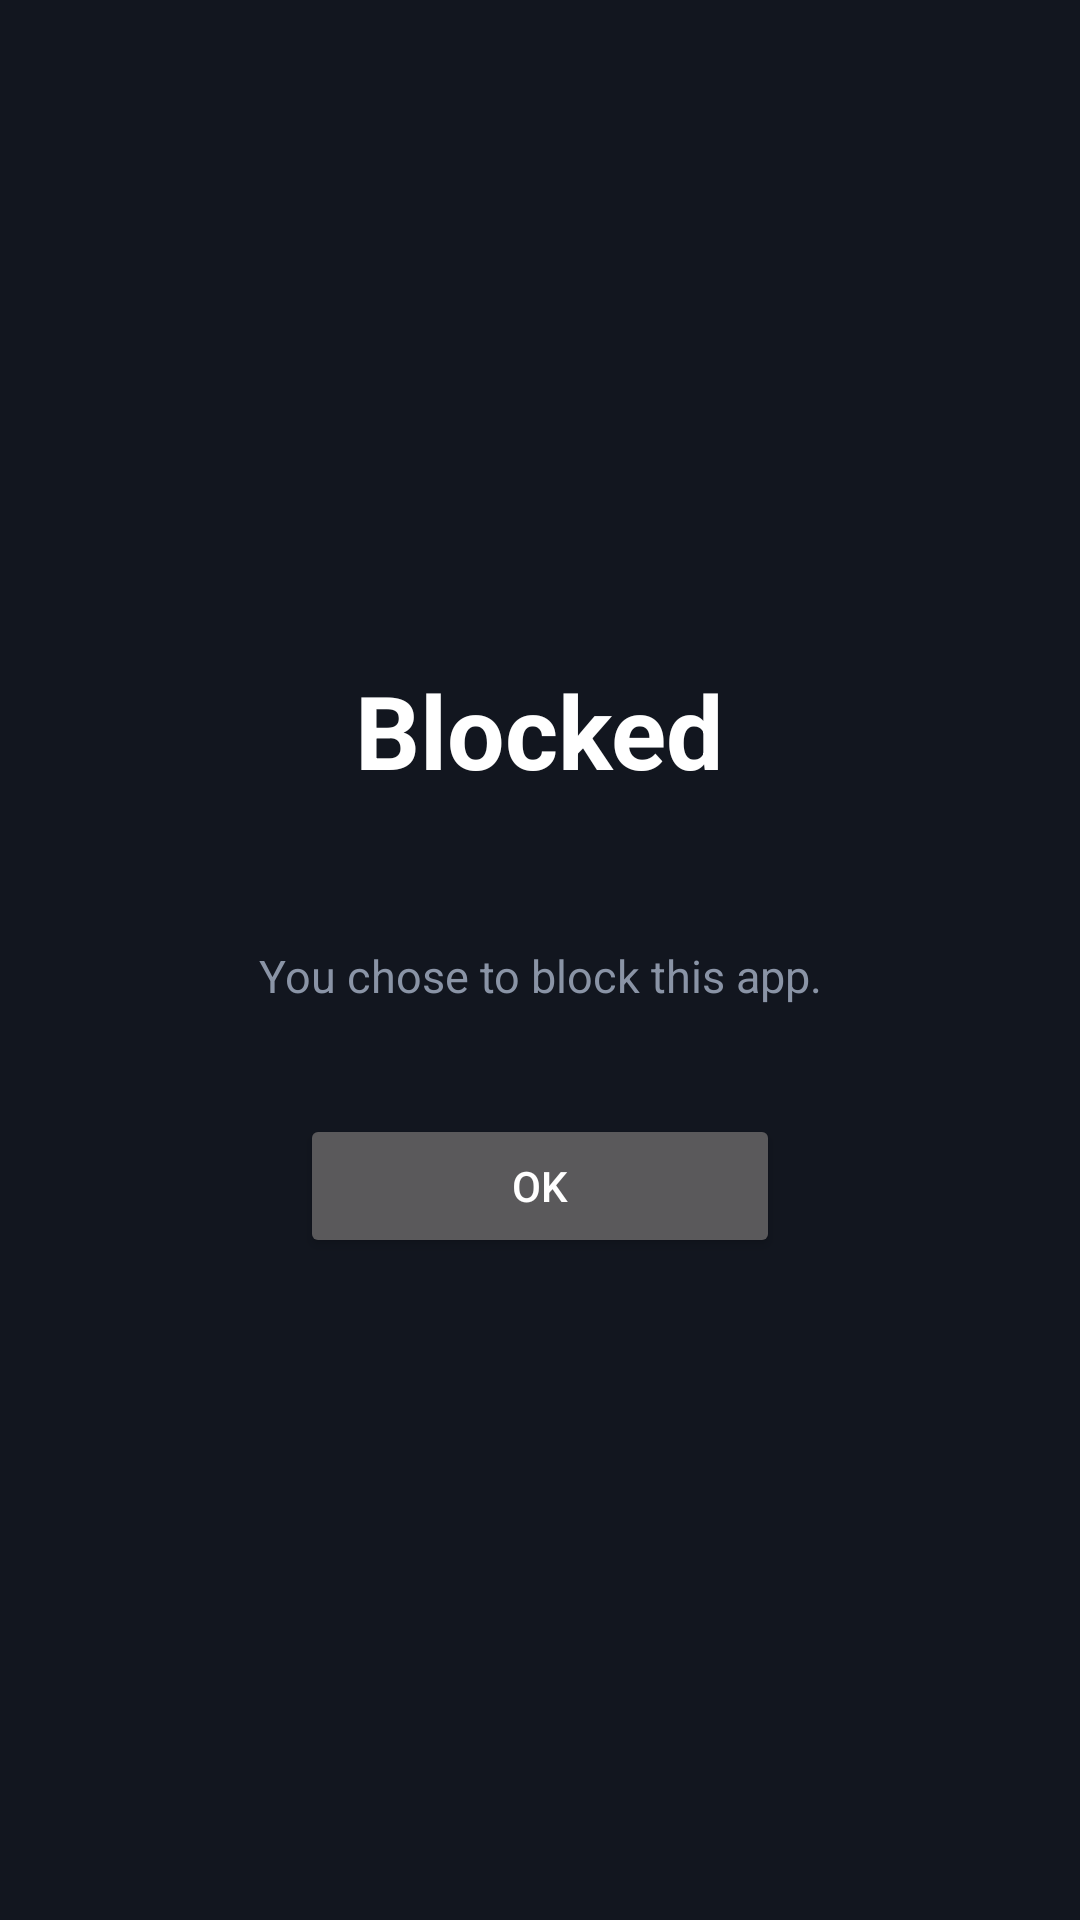

Write the Android layout XML for this screen, with the resource values it uses.
<!-- AndroidManifest.xml: activity theme Theme.AppBlocker.Block -->
<!-- res/layout/activity_block.xml -->
<?xml version="1.0" encoding="utf-8"?>
<LinearLayout xmlns:android="http://schemas.android.com/apk/res/android"
    android:layout_width="match_parent"
    android:layout_height="match_parent"
    android:background="@color/block_background"
    android:gravity="center"
    android:orientation="vertical"
    android:padding="32dp">

    <TextView
        android:layout_width="wrap_content"
        android:layout_height="wrap_content"
        android:text="@string/blocked_title"
        android:textColor="@color/white"
        android:textSize="34sp"
        android:textStyle="bold" />

    <TextView
        android:id="@+id/blockedAppName"
        android:layout_width="match_parent"
        android:layout_height="wrap_content"
        android:layout_marginTop="12dp"
        android:gravity="center"
        android:textColor="@color/accent"
        android:textSize="20sp" />

    <TextView
        android:layout_width="match_parent"
        android:layout_height="wrap_content"
        android:layout_marginTop="10dp"
        android:gravity="center"
        android:text="@string/blocked_message"
        android:textColor="@color/muted"
        android:textSize="15sp" />

    <Button
        android:id="@+id/closeButton"
        android:layout_width="wrap_content"
        android:layout_height="wrap_content"
        android:layout_marginTop="36dp"
        android:minWidth="160dp"
        android:text="@string/close_button" />

</LinearLayout>
<!-- resources referenced by this layout -->
<resources>
  <color name="accent">#E8590C</color>
  <color name="block_background">#12161F</color>
  <color name="muted">#8A94A6</color>
  <color name="white">#FFFFFFFF</color>
  <string name="blocked_message">You chose to block this app.</string>
  <string name="blocked_title">Blocked</string>
  <string name="close_button">OK</string>
  <style name="Theme.AppBlocker.Block" parent="@android:style/Theme.Material.NoActionBar.Fullscreen">
          <item name="android:windowBackground">@color/block_background</item>
      </style>
</resources>
